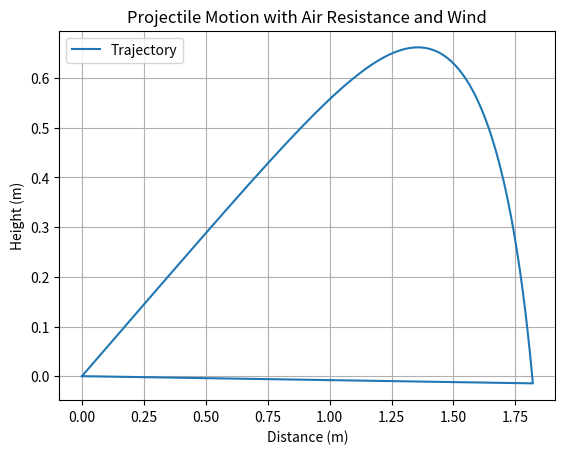

The matplotlib source for this figure:
import numpy as np
import matplotlib.pyplot as plt

B = 0.5 
S0 = 0.1
w = 0.4
g = 9.81
v0 = 50 
m = 0.25
T = 10
theta = 30
dt = 0.01                      
time = np.arange(0, T + dt, dt)
N = time.size

x = np.zeros(N)
y = np.zeros(N)
vx = np.zeros(N)
vy = np.zeros(N)

vx[0] = v0 * np.cos(np.radians(theta))
vy[0] = v0 * np.sin(np.radians(theta))

def ay(vx, vy):
    v = np.hypot(vx, vy)
    alpha = B * v / m
    gamma = S0 * w / m
    return -alpha * vy + gamma * vx - g

def ax(vx, vy):
    v = np.hypot(vx, vy)
    alpha = B * v / m
    gamma = S0 * w / m
    return -alpha * vx - gamma * vy

def dxdt(vx):
    return vx

def dydt(vy):
    return vy



for i in range(N - 1):
    if y[i] < 0:
        break
    k1vx = ax(vx[i], vy[i])
    k1vy = ay(vx[i], vy[i])
    k1x = dxdt(vx[i])
    k1y = dydt(vy[i])

    k2vx = ax(vx[i] + 0.5 * dt * k1vx, vy[i] + 0.5 * dt * k1vy)
    k2vy = ay(vx[i] + 0.5 * dt * k1vx, vy[i] + 0.5 * dt * k1vy)
    k2x = dxdt(vx[i] + 0.5 * dt * k1vx)
    k2y = dydt(vy[i] + 0.5 * dt * k1vy)

    k3vx = ax(vx[i] + 0.5 * dt * k2vx, vy[i] + 0.5 * dt * k2vy)
    k3vy = ay(vx[i] + 0.5 * dt * k2vx, vy[i] + 0.5 * dt * k2vy)
    k3x = dxdt(vx[i] + 0.5 * dt * k2vx)
    k3y = dydt(vy[i] + 0.5 * dt * k2vy)

 
    k4vx = ax(vx[i] + dt * k3vx, vy[i] + dt * k3vy)
    k4vy = ay(vx[i] + dt * k3vx, vy[i] + dt * k3vy)
    k4x = dxdt(vx[i] + dt * k3vx)
    k4y = dydt(vy[i] + dt * k3vy)

    vx[i+1] = vx[i] + dt * (k1vx + 2*k2vx + 2*k3vx + k4vx) / 6.0
    vy[i+1] = vy[i] + dt * (k1vy + 2*k2vy + 2*k3vy + k4vy) / 6.0
    x[i+1] = x[i] + dt * (k1x + 2*k2x + 2*k3x + k4x) / 6.0
    y[i+1] = y[i] + dt * (k1y + 2*k2y + 2*k3y + k4y) / 6.0



# plotting
plt.plot(x, y, label="Trajectory")
plt.title("Projectile Motion with Air Resistance and Wind")
plt.xlabel("Distance (m)")
plt.ylabel("Height (m)")
plt.legend()
plt.grid(True)
plt.show()
